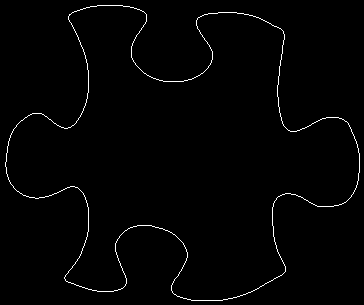

Values plotted in this chart, from the file beside it:
69, 14
70, 14
71, 13
72, 12
73, 12
74, 11
75, 11
76, 11
77, 10
78, 10
79, 10
80, 9
81, 9
82, 9
83, 8
84, 8
85, 8
86, 7
87, 7
88, 7
89, 7
90, 6
91, 6
92, 6
93, 6
94, 6
95, 6
96, 6
97, 5
98, 5
99, 5
100, 5
101, 5
102, 5
103, 5
104, 5
105, 5
106, 5
107, 5
108, 5
109, 5
110, 5
111, 5
112, 5
113, 5
114, 5
115, 5
116, 5
117, 5
118, 5
119, 5
120, 5
121, 5
122, 5
123, 6
124, 6
125, 6
126, 6
127, 6
128, 6
129, 6
... 1,376 more rows
